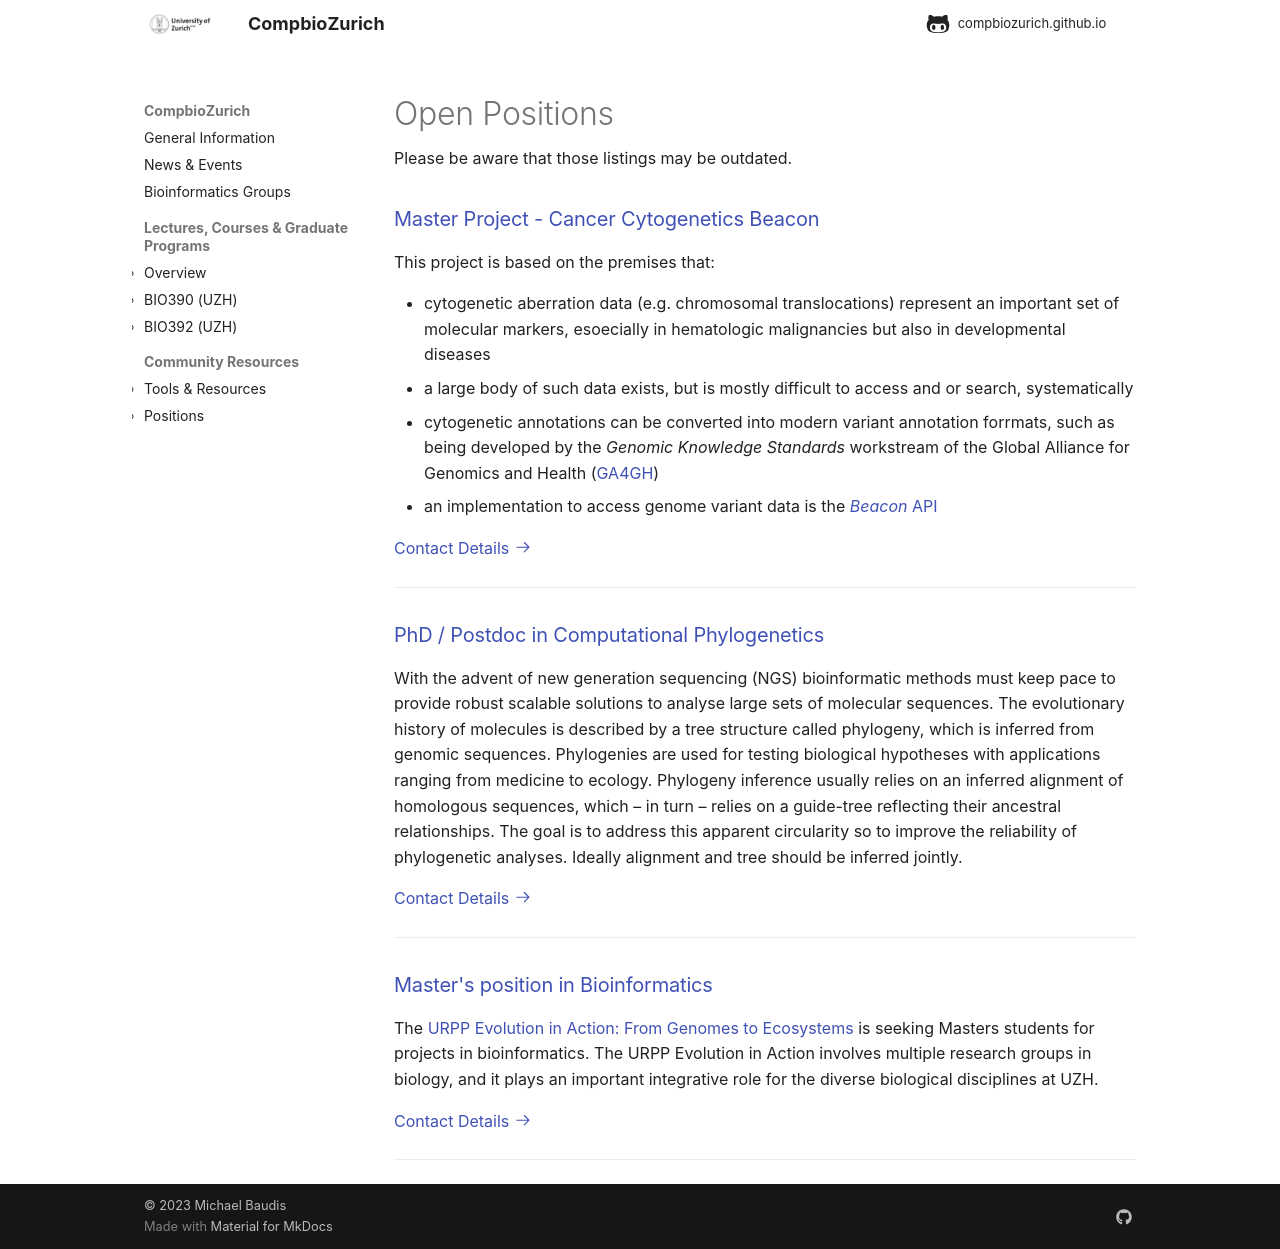

repository: compbiozurich/compbiozurich.github.io · page: positions/index.html · generator: mkdocs

Template: 	dated_list.html
Note:		The template will add the posts from the directory with the same
			name as this file (w/o extension).

<!--content-->

# Open Positions

Please be aware that tose listings may be outdated.
